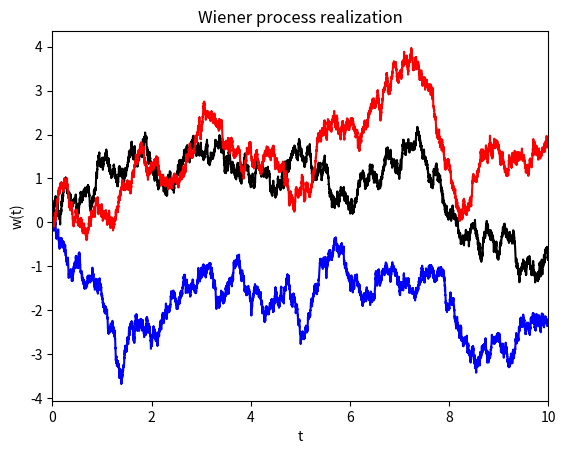
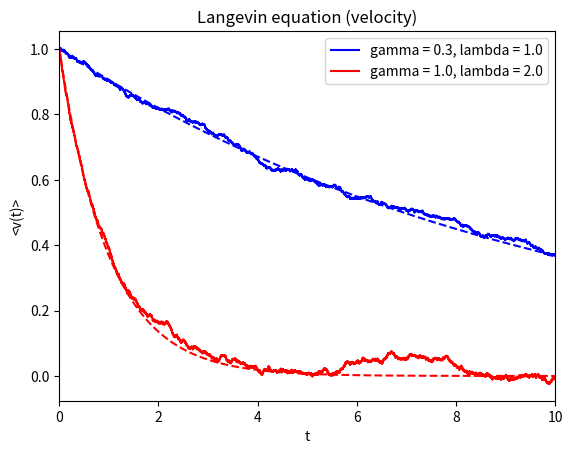
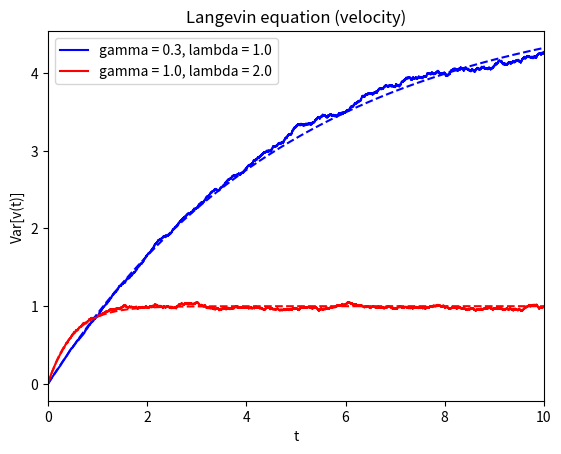
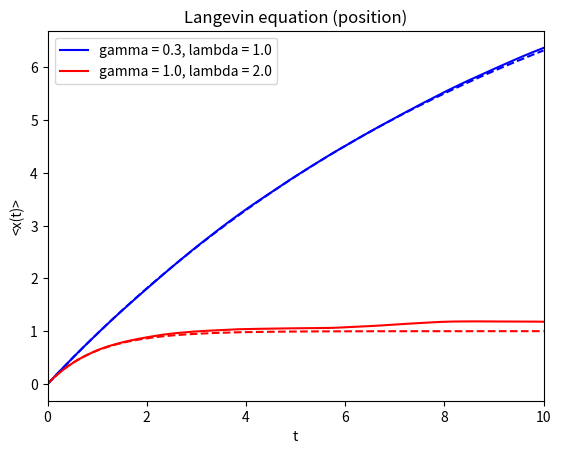
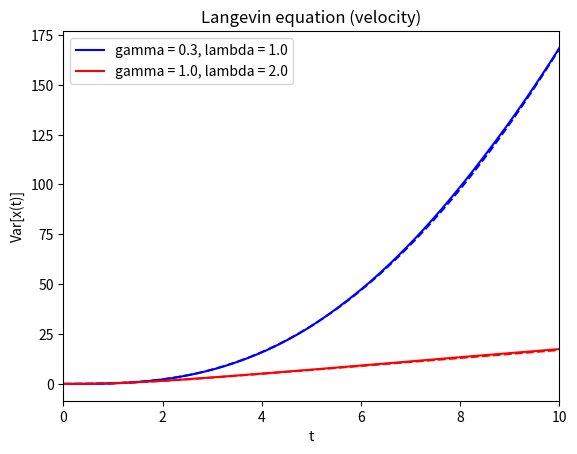

Source code (Python) for these figures, in order:
import math
import numpy as np
import matplotlib.pyplot as plt

# Function outputting a Wiener process from a standard gaussian vector
# N     number of steps for each process
# M     number of processes (only 1 by default)
# w_0   initial position (by default = 0)
def standard_wiener_process (N, w_0 = 0) :
    sgv = np.random.normal(0.0, 1.0, N)
    sgv[0] = w_0
    return np.cumsum(sgv)

def variance_position_langevin (g, L, t) :
    a = np.exp(-g*t) - 1.0
    b = np.power( -np.exp(-g*t) + 1.0, 2 )
    return (L/(g**2)) * ( t + a/g - 0.5*b/g )

# [a] generate a couple of Wiener processes

t_fin = 10.0
dt = 0.001
N_sam = math.ceil(t_fin/dt)
wp1 = np.sqrt(dt) * standard_wiener_process(N_sam)
wp2 = np.sqrt(dt) * standard_wiener_process(N_sam)
wp3 = np.sqrt(dt) * standard_wiener_process(N_sam)
t_vec = np.arange(0, t_fin, dt)

# [b] estimate velocity variance

gamma = np.array([0.1, 1.0])
Lambda = np.array([1.0, 2.0])
v_0 = 10.0   # Otherwise it has no sense at all!

alpha_0 = -dt*gamma+1
alpha_1 = np.sqrt( dt*Lambda )

M_avg = 2500

# INITIAL VELOCITY
v_0 = 1.0

v1_matrix = np.zeros((N_sam, M_avg), dtype=np.double)
v2_matrix = np.zeros((N_sam, M_avg), dtype=np.double)

v1_matrix[ 0, : ] = v_0
v2_matrix[ 0, : ] = v_0
for k in range(0, N_sam-1) :
    v1_matrix[ k+1, : ] = alpha_0[0]*v1_matrix[ k, : ] + alpha_1[0]*np.random.normal(0.0, 1.0, M_avg)
    v2_matrix[ k+1, : ] = alpha_0[1]*v2_matrix[ k, : ] + alpha_1[1]*np.random.normal(0.0, 1.0, M_avg)

v1_mean = v1_matrix.mean(axis=1)
v2_mean = v2_matrix.mean(axis=1)

v1_diff2 = np.power( ( v1_matrix.transpose() - v1_mean ).transpose(), 2 )
v2_diff2 = np.power( ( v2_matrix.transpose() - v2_mean ).transpose(), 2 )

v1_var = v1_diff2.mean(axis=1)
v2_var = v2_diff2.mean(axis=1)

# [d] estimate position variance

x1_matrix = np.zeros((N_sam, M_avg), dtype=np.double)
x2_matrix = np.zeros((N_sam, M_avg), dtype=np.double)
for k in range(0, N_sam-1) :
    x1_matrix[ k+1, : ] = x1_matrix[ k, : ] + dt*v1_matrix[ k, : ]
    x2_matrix[ k+1, : ] = x2_matrix[ k, : ] + dt*v2_matrix[ k, : ]

x1_mean = x1_matrix.mean(axis=1)
x2_mean = x2_matrix.mean(axis=1)

x1_diff2 = np.power( ( x1_matrix.transpose() - x1_mean ).transpose(), 2 )
x2_diff2 = np.power( ( x2_matrix.transpose() - x2_mean ).transpose(), 2 )

x1_var = x1_diff2.mean(axis=1)
x2_var = x2_diff2.mean(axis=1)

# Plotting

plt.figure(1)
plt.plot(t_vec, wp1, 'k-')
plt.plot(t_vec, wp2, 'b-')
plt.plot(t_vec, wp3, 'r-')
plt.xlim([0,t_fin])
plt.xlabel('t')
plt.ylabel('w(t)')
plt.title('Wiener process realization')
plt.show()

plt.figure(2)
plt.plot(t_vec, v1_mean, 'b-', label='gamma = 0.3, lambda = 1.0')
plt.plot(t_vec, v2_mean, 'r-', label='gamma = 1.0, lambda = 2.0')
plt.plot(t_vec, v_0*np.exp(-gamma[0]*t_vec), 'b--')
plt.plot(t_vec, v_0*np.exp(-gamma[1]*t_vec), 'r--')
plt.xlim([0,t_fin])
plt.xlabel('t')
plt.ylabel('<v(t)>')
plt.title('Langevin equation (velocity)')
plt.legend()
plt.show()

plt.figure(3)
plt.plot(t_vec, v1_var, 'b-', label='gamma = 0.3, lambda = 1.0')
plt.plot(t_vec, v2_var, 'r-', label='gamma = 1.0, lambda = 2.0')
plt.plot(t_vec, 0.5*(Lambda[0]/gamma[0]) * ( -np.exp(-2*gamma[0]*t_vec) + 1), 'b--')
plt.plot(t_vec, 0.5*(Lambda[1]/gamma[1]) * ( -np.exp(-2*gamma[1]*t_vec) + 1), 'r--')
plt.xlim([0,t_fin])
plt.xlabel('t')
plt.ylabel('Var[v(t)]')
plt.title('Langevin equation (velocity)')
plt.legend()
plt.show()

plt.figure(4)
plt.plot(t_vec, x1_mean, 'b-', label='gamma = 0.3, lambda = 1.0')
plt.plot(t_vec, x2_mean, 'r-', label='gamma = 1.0, lambda = 2.0')
plt.plot(t_vec, (v_0/gamma[0]) * ( -np.exp(-gamma[0]*t_vec) + 1 ), 'b--')
plt.plot(t_vec, (v_0/gamma[1]) * ( -np.exp(-gamma[1]*t_vec) + 1 ), 'r--')
plt.xlim([0,t_fin])
plt.xlabel('t')
plt.ylabel('<x(t)>')
plt.title('Langevin equation (position)')
plt.legend()
plt.show()

plt.figure(5)
plt.plot(t_vec, x1_var, 'b-', label='gamma = 0.3, lambda = 1.0')
plt.plot(t_vec, x2_var, 'r-', label='gamma = 1.0, lambda = 2.0')
plt.plot(t_vec, variance_position_langevin(gamma[0], Lambda[0], t_vec), 'b--')
plt.plot(t_vec, variance_position_langevin(gamma[1], Lambda[1], t_vec), 'r--')
plt.xlim([0,t_fin])
plt.xlabel('t')
plt.ylabel('Var[x(t)]')
plt.title('Langevin equation (velocity)')
plt.legend()
plt.show()
